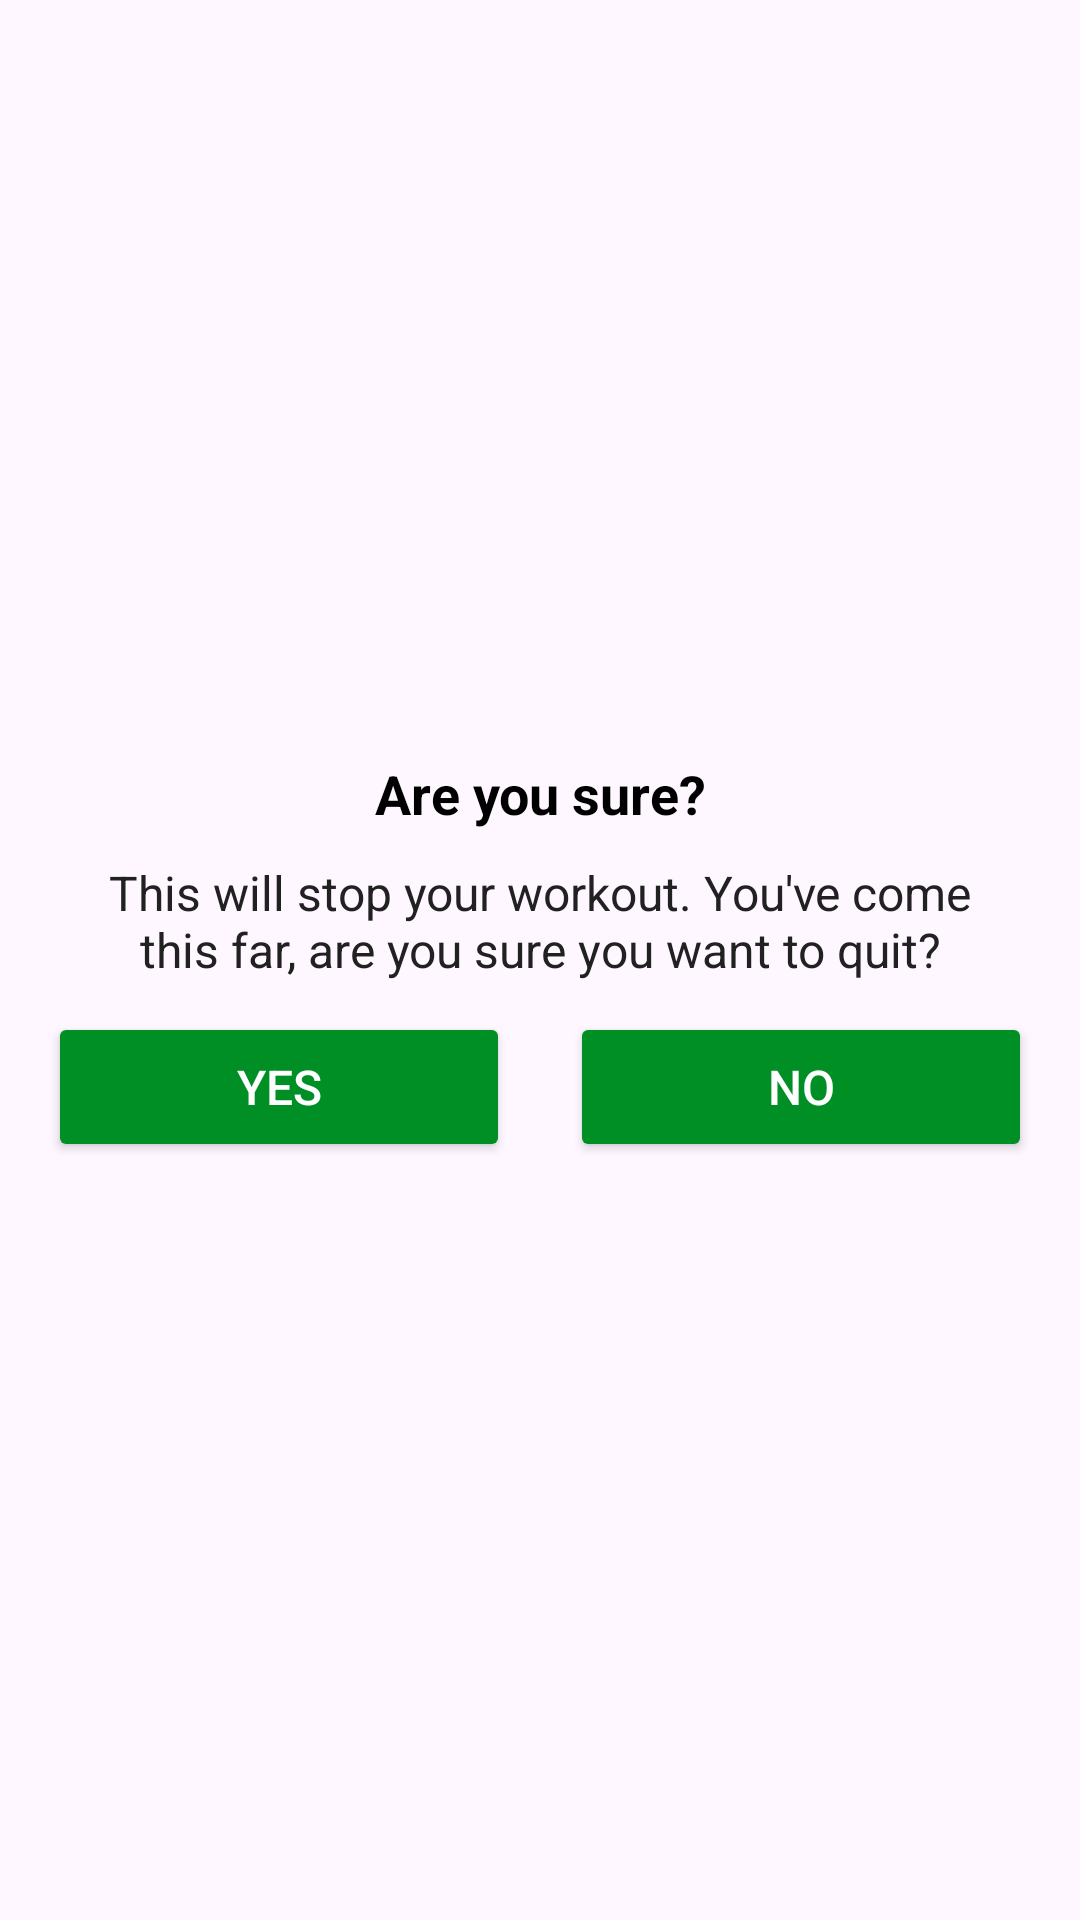

Reconstruct the res/layout file that produces this screen, plus the resources it refers to.
<!-- AndroidManifest.xml: application theme Theme.7minutesApplication -->
<!-- res/layout/dialog_custom_back_button.xml -->
<?xml version="1.0" encoding="utf-8"?>
<LinearLayout xmlns:android="http://schemas.android.com/apk/res/android"
    android:layout_width="match_parent"
    android:layout_height="wrap_content"
    android:gravity="center"
    android:orientation="vertical"
    android:padding="16dp">

    <TextView
        android:layout_width="match_parent"
        android:layout_height="wrap_content"
        android:gravity="center"
        android:text="@string/are_you_sure"
        android:textColor="@android:color/black"
        android:textSize="18sp"
        android:textStyle="bold" />

    <TextView
        android:layout_width="match_parent"
        android:layout_height="wrap_content"
        android:layout_marginStart="10dp"
        android:layout_marginTop="10dp"
        android:layout_marginEnd="10dp"
        android:gravity="center"
        android:text="@string/this_will_stop_your_workout_you_ve_come_this_far_are_you_sure_you_want_to_quit"
        android:textColor="#212121"
        android:textSize="16sp" />

    <LinearLayout
        android:layout_width="match_parent"
        android:layout_height="wrap_content"
        android:layout_marginTop="10dp"
        android:orientation="horizontal">

        <Button
            android:id="@+id/yesButton"
            android:layout_width="0dp"
            android:layout_height="50dp"
            android:layout_marginEnd="10dp"
            android:layout_weight="1"
            android:backgroundTint="@color/colorAccent"
            android:gravity="center"
            android:text="@string/yes"
            android:textColor="#FFFFFF"
            android:textSize="16sp" />

        <Button
            android:id="@+id/noButton"
            android:layout_width="0dp"
            android:layout_height="50dp"
            android:layout_marginStart="10dp"
            android:layout_weight="1"
            android:backgroundTint="@color/colorAccent"
            android:gravity="center"
            android:text="@string/no"
            android:textColor="#FFFFFF"
            android:textSize="16sp" />
    </LinearLayout>
</LinearLayout>
<!-- resources referenced by this layout -->
<resources>
  <color name="colorAccent">#008f24</color>
  <string name="are_you_sure">Are you sure?</string>
  <string name="no">NO</string>
  <string name="this_will_stop_your_workout_you_ve_come_this_far_are_you_sure_you_want_to_quit">This will stop your workout. You\'ve come this far, are you sure you want to quit?</string>
  <string name="yes">YES</string>
  <style name="Theme.7minutesApplication" parent="Base.Theme.7minutesApplication" />
  <style name="Base.Theme.7minutesApplication" parent="Theme.Material3.DayNight.NoActionBar">
          
          
      </style>
</resources>
